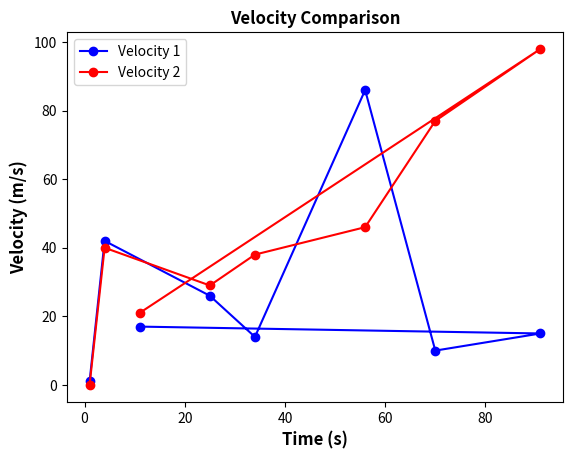

This chart was generated by the following Python code:
import matplotlib.pyplot as plt
x = [1, 4, 25, 34, 56, 70, 91, 11]
y = [1, 42, 26, 14, 86, 10, 15, 17]
y1 = [0, 40, 29, 38, 46, 77, 98, 21]
plt.plot(x, y, color='blue', marker='o', label='Velocity 1')
plt.plot(x, y1, color='red', marker='o', label='Velocity 2')
plt.title('Velocity Comparison' , fontsize=12, fontweight='bold')
plt.xlabel('Time (s)', fontsize=12, fontweight='bold')
plt.ylabel('Velocity (m/s)', fontsize=12, fontweight='bold')
plt.legend()
plt.show()
